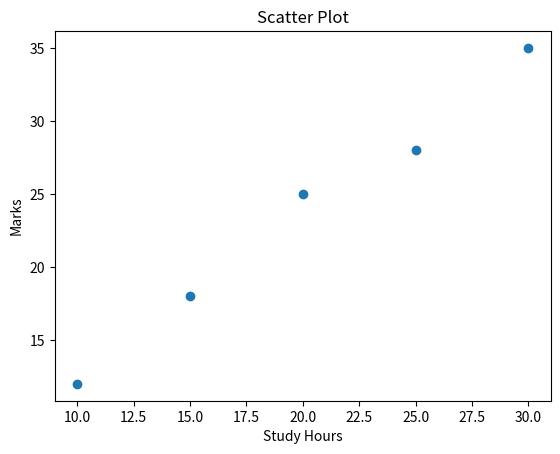

Reproduce this figure in Python.
import matplotlib.pyplot as plt

x = [10, 15, 20, 25, 30]

y = [12, 18, 25, 28, 35]

plt.scatter(x, y)

plt.title("Scatter Plot")

plt.xlabel("Study Hours")

plt.ylabel("Marks")

plt.show()
